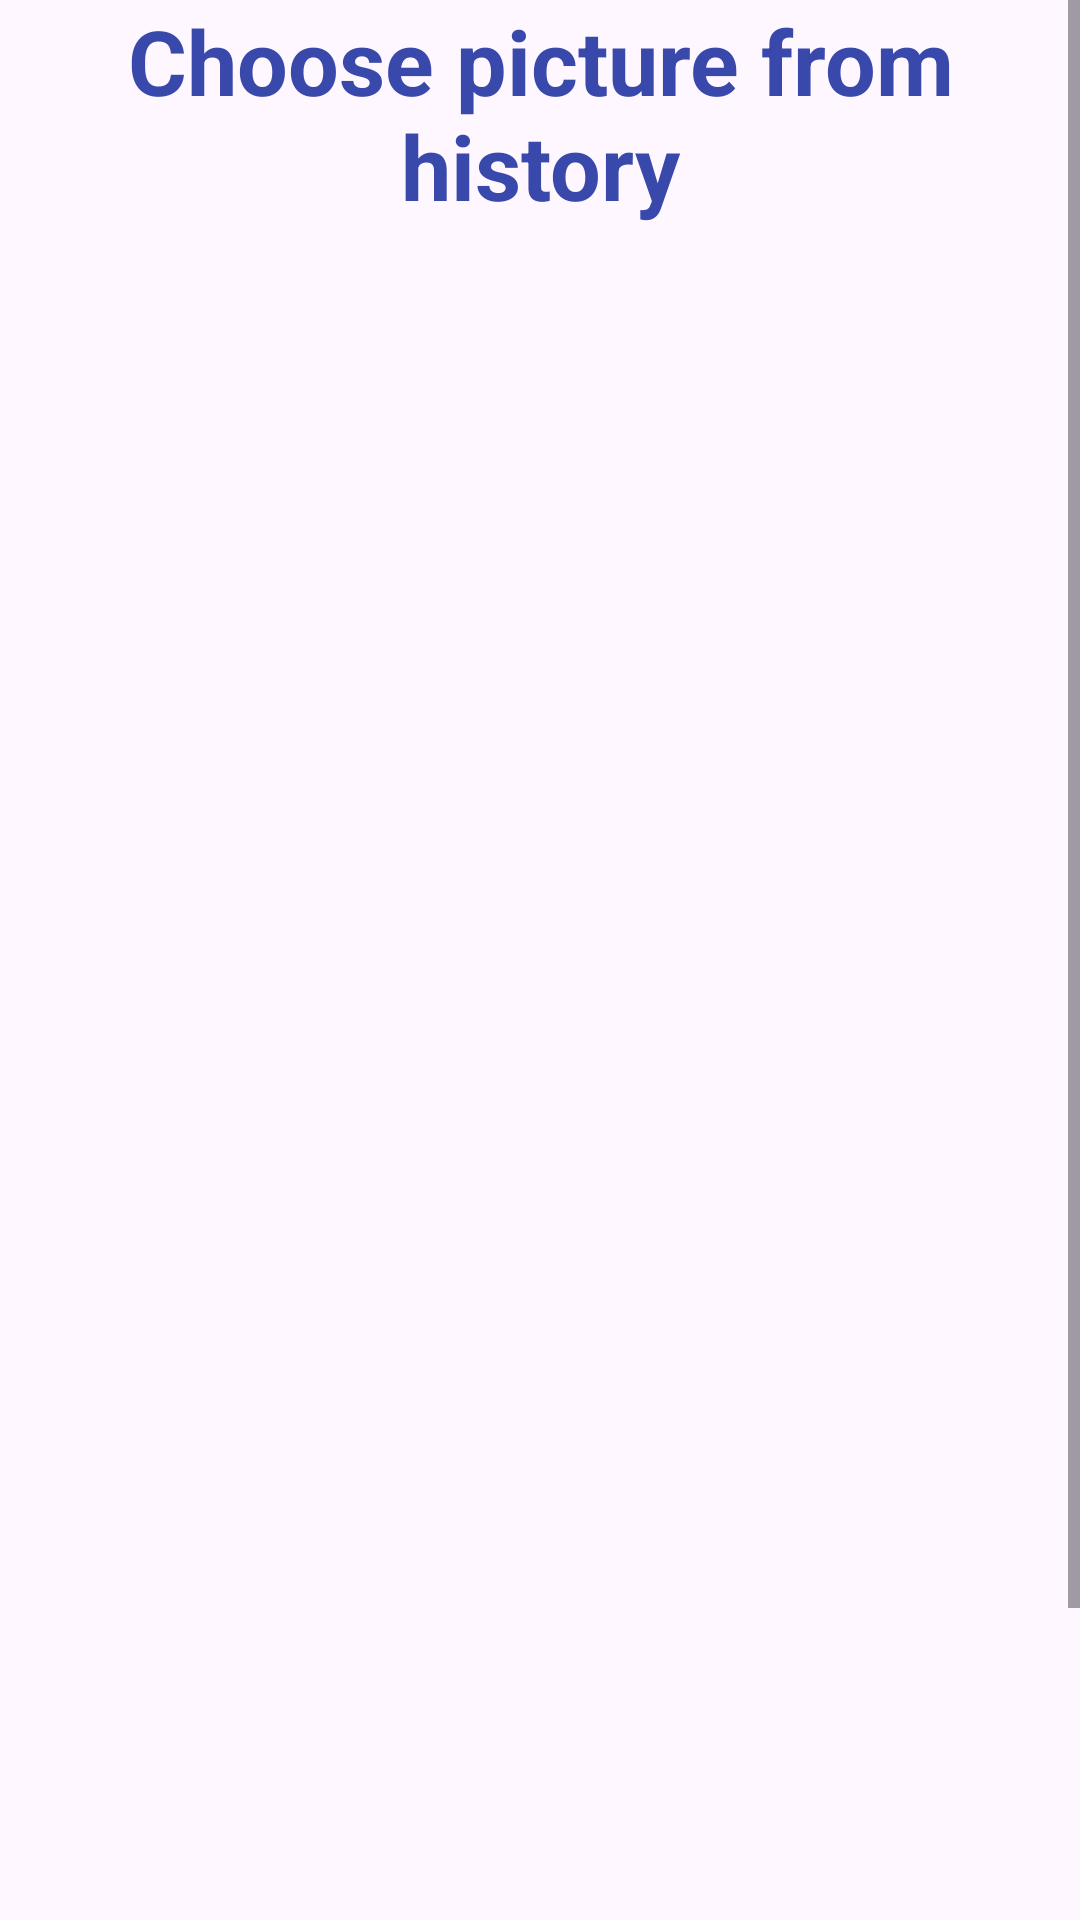

Android layout source for this screen:
<!-- AndroidManifest.xml: application theme Theme.Translator -->
<!-- res/layout/activity_history.xml -->
<?xml version="1.0" encoding="utf-8"?>
<ScrollView xmlns:android="http://schemas.android.com/apk/res/android"
    xmlns:app="http://schemas.android.com/apk/res-auto"
    xmlns:tools="http://schemas.android.com/tools"
    android:layout_width="match_parent"
    android:layout_height="match_parent"
    tools:context=".HistoryActivity"
    android:orientation="vertical">


    <LinearLayout
        android:layout_width="match_parent"
        android:layout_height="match_parent"
        android:orientation="vertical"
        >

        <TextView
            android:layout_width="match_parent"
            android:layout_height="wrap_content"
            android:text="Choose picture from history"
            android:gravity="center"
            android:textSize="30sp"
            android:textStyle="bold"
            android:textColor="@color/primary"
            />

        <ListView
            android:layout_width="match_parent"
            android:layout_height="620dp"
            android:id="@+id/picNamesLv"
            android:minHeight="?android:attr/listPreferredItemHeight"
            />

        <LinearLayout
            android:layout_width="match_parent"
            android:layout_height="69dp"
            android:orientation="horizontal">


            <Button
                android:layout_width="100dp"
                android:layout_height="50dp"
                android:backgroundTint="@color/primary"
                android:text="Confirm"
                android:textSize="14dp"
                android:layout_gravity="center"
                android:layout_marginStart="280dp"
                android:enabled="false"
                android:id="@+id/confirmBtn"
                android:onClick="confirmPic"/>

        </LinearLayout>
    </LinearLayout>
</ScrollView>
<!-- resources referenced by this layout -->
<resources>
  <color name="primary">#3949AB</color>
  <style name="Theme.Translator" parent="Base.Theme.Translator" />
  <style name="Base.Theme.Translator" parent="Theme.Material3.DayNight">
  
  
      </style>
</resources>
